The GitHub repository vic-ene/vinbigdata contains a labelled image folder "cropped_images" with 14 categories: aortic enlargement, atelectasis, calcification, cardiomegaly, consolidation, ILD, infiltration, lung opacity, nodule or mass, other lesion, pleural effusion, pleural thickening, pneumothorax, pulmonary fibrosis. Examples follow, each with its label.

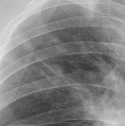
Label: pulmonary fibrosis

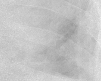
Label: lung opacity

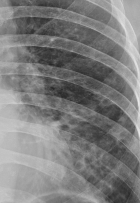
Label: ILD

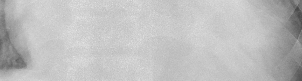
Label: cardiomegaly

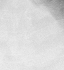
Label: nodule or mass

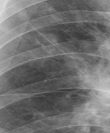
Label: infiltration
